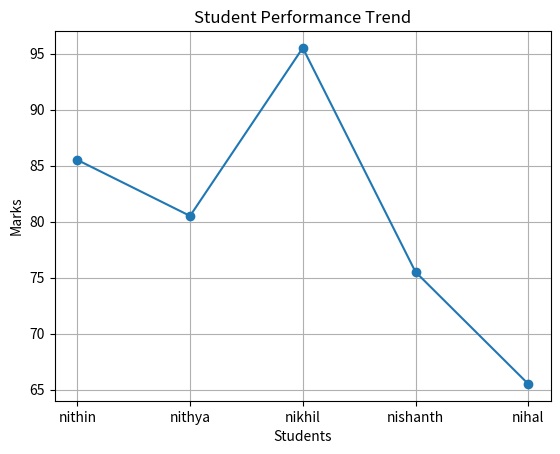

Recreate this plot in Python.
# Line Graph of Student Performance

import pandas as pd
import matplotlib.pyplot as plt

data = {
    'Name': ['nithin', 'nithya', 'nikhil', 'nishanth', 'nihal'],
    'Marks': [85.5, 80.5, 95.5, 75.5, 65.5]
}

df = pd.DataFrame(data)

plt.plot(
    df['Name'],
    df['Marks'],
    marker='o'
)

plt.title("Student Performance Trend")
plt.xlabel("Students")
plt.ylabel("Marks")

plt.grid(True)

plt.show()
